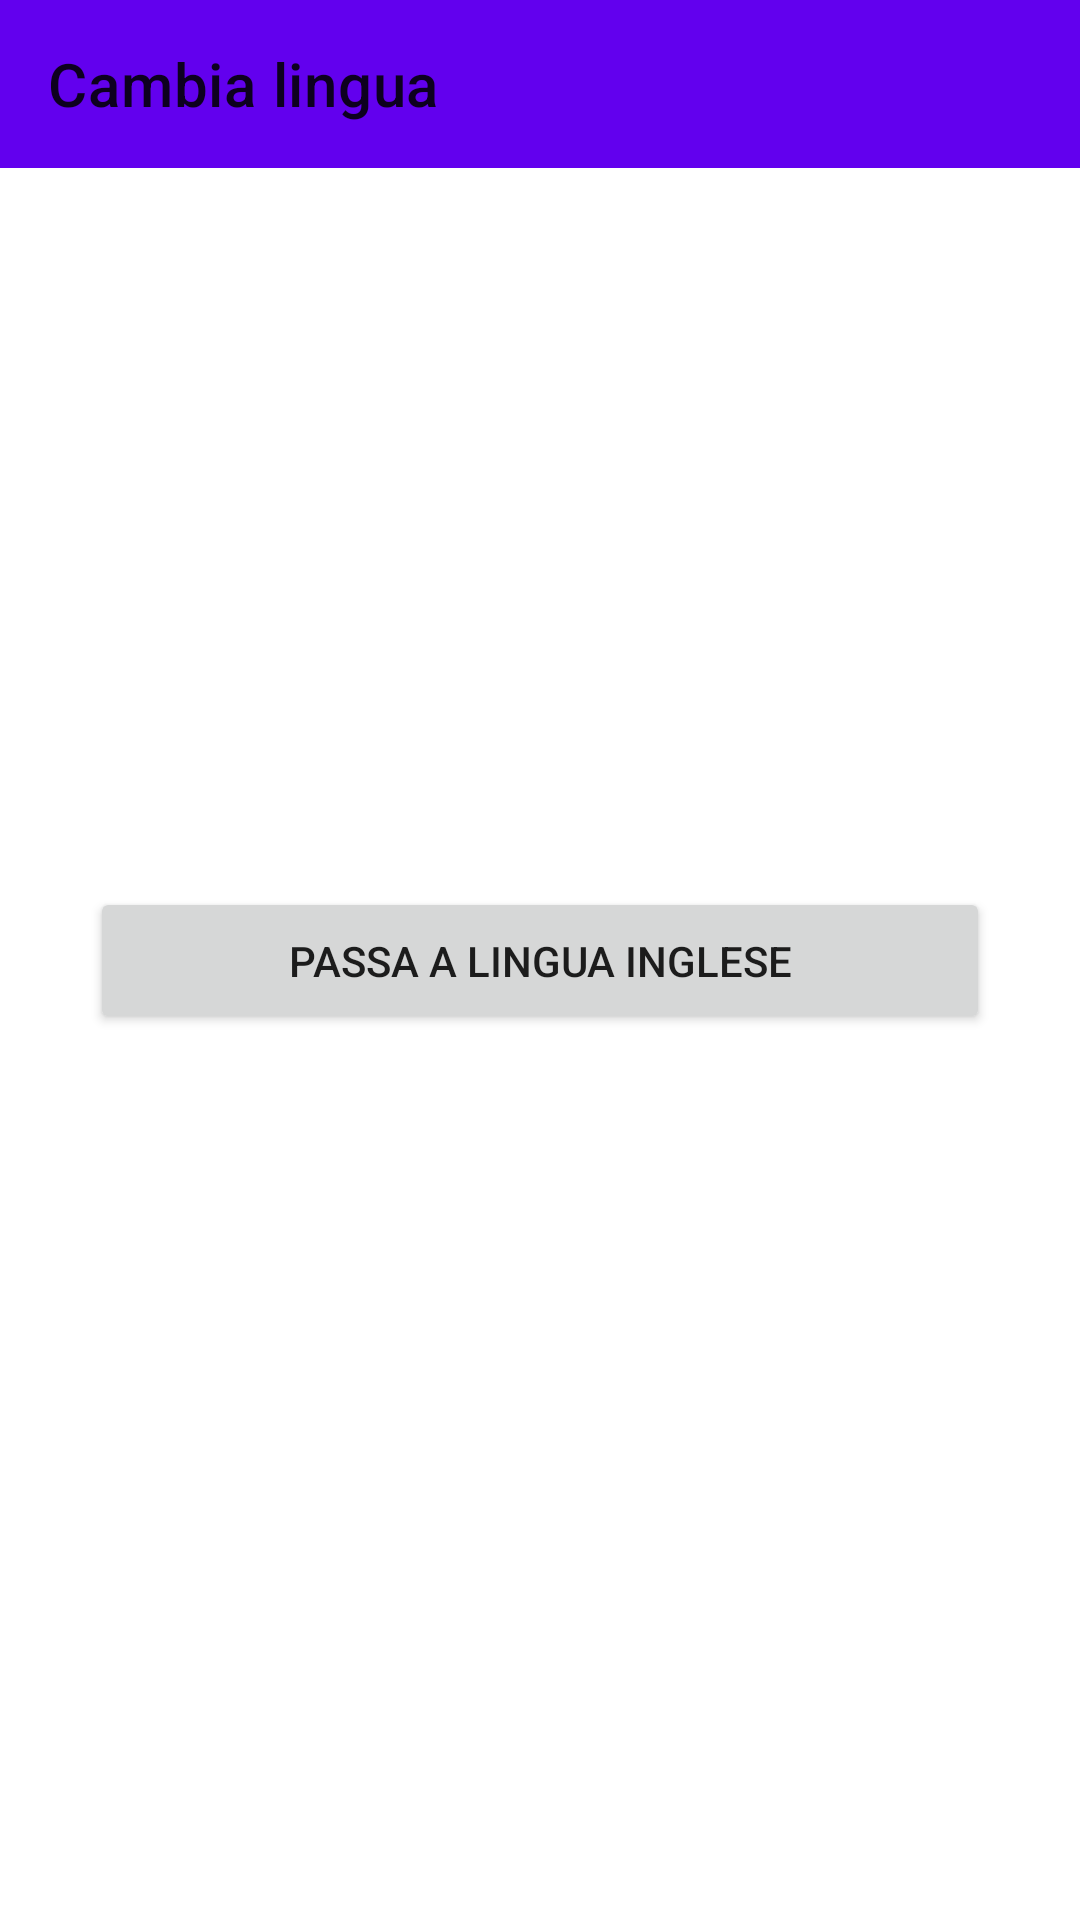

Android layout source for this screen:
<!-- AndroidManifest.xml: application theme Theme.ECultureToolBakers -->
<!-- res/layout/activity_cambia_lingua.xml -->
<?xml version="1.0" encoding="utf-8"?>
<androidx.constraintlayout.widget.ConstraintLayout xmlns:android="http://schemas.android.com/apk/res/android"
    xmlns:app="http://schemas.android.com/apk/res-auto"
    xmlns:tools="http://schemas.android.com/tools"
    android:layout_width="match_parent"
    android:layout_height="match_parent"
    tools:context=".CambiaLingua">

    <com.google.android.material.appbar.AppBarLayout
        android:id="@+id/appBarLayout"
        android:layout_width="match_parent"
        android:layout_height="wrap_content"
        app:layout_constraintEnd_toEndOf="parent"
        app:layout_constraintTop_toTopOf="parent">

        <androidx.appcompat.widget.Toolbar
            android:id="@+id/toolbar"
            android:layout_width="match_parent"
            android:layout_height="wrap_content"
            android:background="@color/purple_500"
            android:elevation="4dp"
            android:minHeight="?attr/actionBarSize"
            app:title="@string/lingua" />
    </com.google.android.material.appbar.AppBarLayout>

    <Button
        android:id="@+id/button"
        android:layout_width="match_parent"
        android:layout_height="wrap_content"
        android:layout_margin="30dp"
        android:padding="15dp"
        android:text="@string/cambiaLingua"
        app:layout_constraintBottom_toBottomOf="parent"
        app:layout_constraintEnd_toEndOf="parent"
        app:layout_constraintStart_toStartOf="parent"
        app:layout_constraintTop_toTopOf="parent" />
</androidx.constraintlayout.widget.ConstraintLayout>
<!-- resources referenced by this layout -->
<resources>
  <string name="cambiaLingua">Passa a lingua inglese</string>
  <string name="lingua">Cambia lingua</string>
  <style name="Theme.ECultureToolBakers" parent="Theme.MaterialComponents.DayNight.NoActionBar">
          
          <item name="colorPrimary">@color/purple_500</item>
          <item name="colorPrimaryVariant">@color/purple_700</item>
          <item name="colorOnPrimary">@color/white</item>
          
          <item name="colorSecondary">@color/teal_200</item>
          <item name="colorSecondaryVariant">@color/teal_700</item>
          <item name="colorOnSecondary">@color/black</item>
          
          <item name="android:statusBarColor" tools:targetApi="l">?attr/colorPrimaryVariant</item>
          
  
      </style>
  <!-- not gathered from this repository: default colours our renderer supplied (Android Studio template values) -->
  <color name="purple_500">#FF6200EE</color>
  <color name="purple_700">#FF3700B3</color>
  <color name="teal_200">#FF03DAC5</color>
  <color name="teal_700">#FF018786</color>
  <color name="black">#FF000000</color>
  <color name="white">#FFFFFFFF</color>
</resources>
